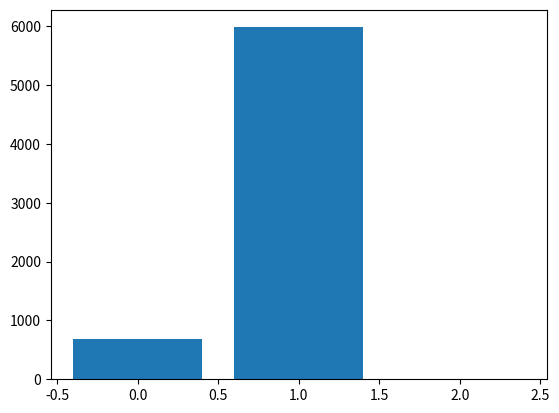

Write the Python code that produced this figure.
import numpy as np
import matplotlib.pyplot as plt

objects = ('Suisse', 'France', 'Allemagne')
incomes = [678,5986,12]
y_pos = np.arange(len(objects))

plt.bar(y_pos, incomes)
plt.show()
